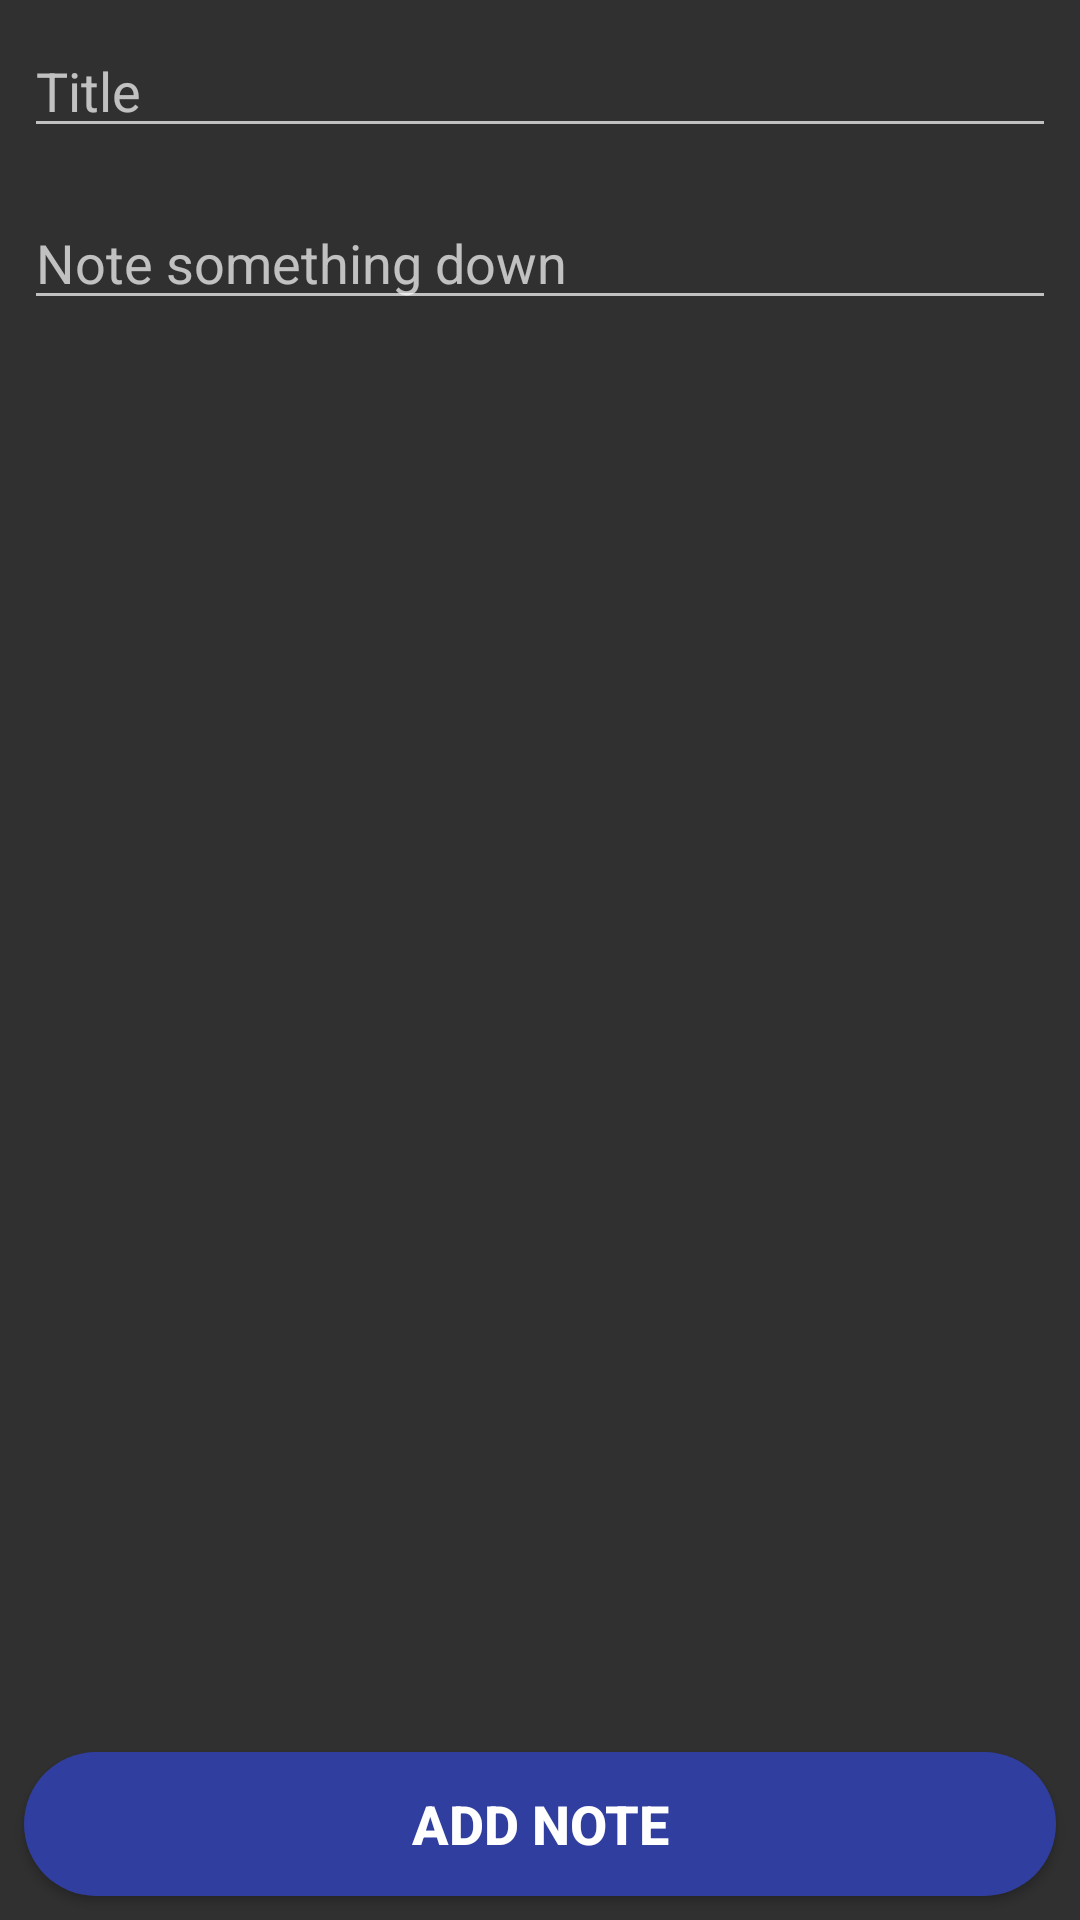

Here is an Android app screen rendered from its layout file. Give the layout XML and the strings, colors and styles it references.
<!-- AndroidManifest.xml: application theme AppTheme -->
<!-- res/layout/activity_add_notes.xml -->
<?xml version="1.0" encoding="utf-8"?>
<RelativeLayout xmlns:android="http://schemas.android.com/apk/res/android"
    xmlns:app="http://schemas.android.com/apk/res-auto"
    xmlns:tools="http://schemas.android.com/tools"
    android:layout_width="match_parent"
    android:layout_height="match_parent"
    tools:context=".AddNotesActivity">


    <EditText
        android:layout_width="match_parent"
        android:layout_height="wrap_content"
        android:layout_margin="8dp"
        android:hint="Title"
        android:id="@+id/note_title"
        android:textColor="@color/white"/>
    <EditText
        android:layout_width="match_parent"
        android:layout_height="wrap_content"
        android:layout_margin="8dp"
        android:layout_below="@+id/note_title"
        android:hint="Note something down"
        android:id="@+id/note_description"
        android:textColor="@color/white"/>
    <Button
        android:layout_width="match_parent"
        android:layout_height="wrap_content"
        android:layout_margin="8dp"
        android:layout_alignParentBottom="true"
        android:background="@drawable/custom_btn_bg"
        android:text="Add Note"
        android:textSize="18sp"
        android:textStyle="bold"
        android:textColor="@color/white"
        android:id="@+id/addNote"/>

</RelativeLayout>
<!-- resources referenced by this layout -->
<resources>
  <color name="white">#FFFFFFFF</color>
  <!-- drawable custom_btn_bg (drawable) -->
  <?xml version="1.0" encoding="utf-8"?>
  <shape xmlns:android="http://schemas.android.com/apk/res/android"
      android:shape="rectangle">
  <solid android:color="@color/colorPrimaryDark"/>
      <corners android:radius="100dp"/>
  
  </shape>
  <style name="AppTheme" parent="Theme.AppCompat.NoActionBar">
          
          <item name="colorPrimary">@color/colorPrimary</item>
          <item name="colorPrimaryDark">@color/colorPrimaryDark</item>
          <item name="colorAccent">@color/colorAccent</item>
          <item name="actionModeBackground">@color/colorPrimary</item>
          <item name="actionBarPopupTheme">@style/ThemeOverlay.AppCompat</item>
          <item name="android:windowNoTitle">true</item>
          <item name="windowActionModeOverlay">true</item>
      </style>
  <color name="colorPrimaryDark">#303F9F</color>
  <color name="colorPrimary">#3F51B5</color>
  <color name="colorAccent">#FF4081</color>
</resources>
